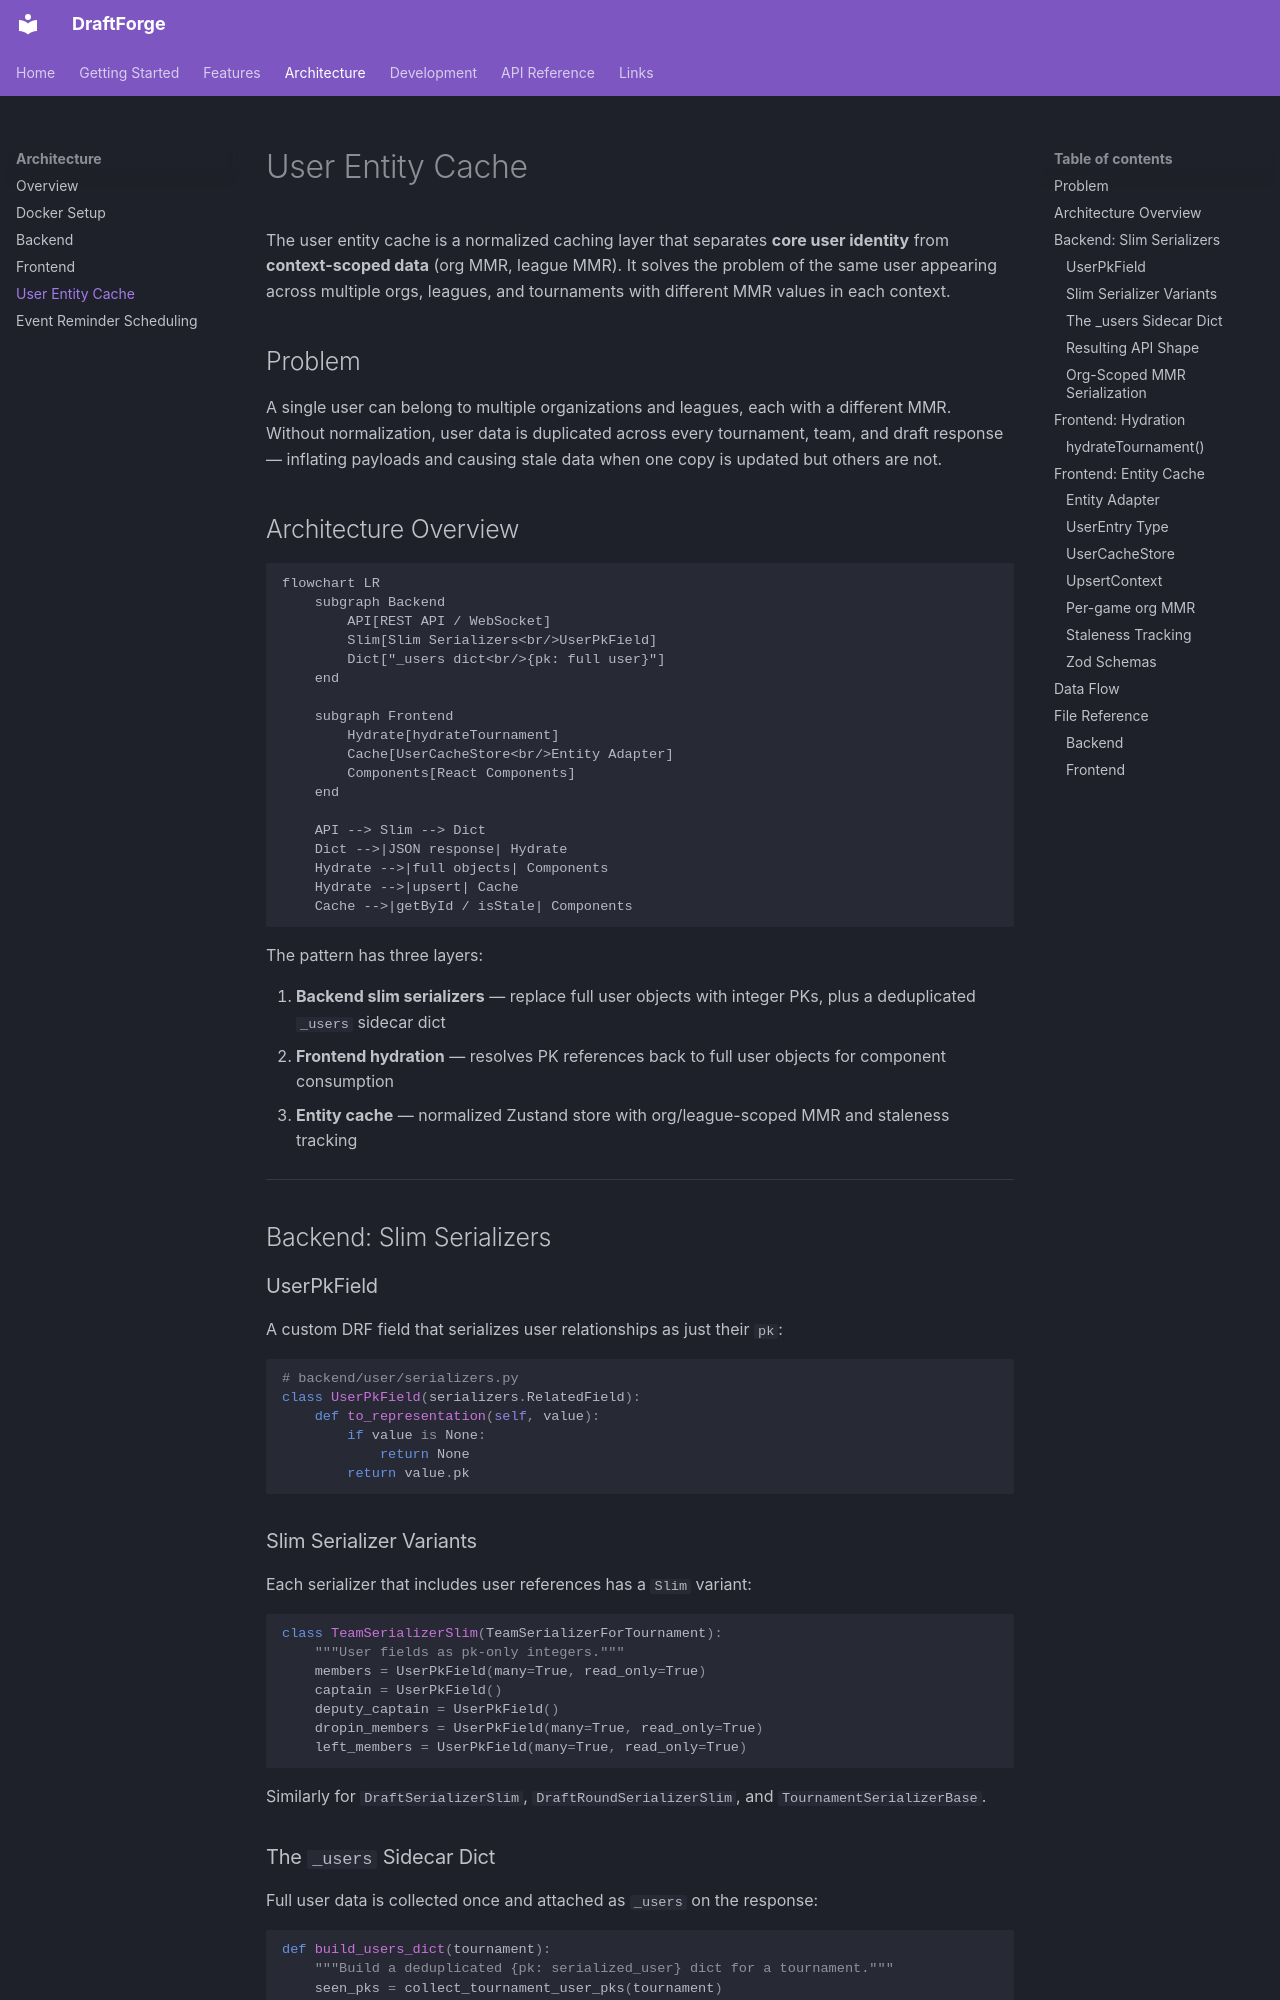

repository: kettleofketchup/DraftForge · page: architecture/user-entity-cache/index.html · generator: mkdocs

# User Entity Cache

The user entity cache is a normalized caching layer that separates **core user identity** from **context-scoped data** (org MMR, league MMR). It solves the problem of the same user appearing across multiple orgs, leagues, and tournaments with different MMR values in each context.

## Problem

A single user can belong to multiple organizations and leagues, each with a different MMR. Without normalization, user data is duplicated across every tournament, team, and draft response — inflating payloads and causing stale data when one copy is updated but others are not.

## Architecture Overview

```mermaid
flowchart LR
    subgraph Backend
        API[REST API / WebSocket]
        Slim[Slim Serializers<br/>UserPkField]
        Dict["_users dict<br/>{pk: full user}"]
    end

    subgraph Frontend
        Hydrate[hydrateTournament]
        Cache[UserCacheStore<br/>Entity Adapter]
        Components[React Components]
    end

    API --> Slim --> Dict
    Dict -->|JSON response| Hydrate
    Hydrate -->|full objects| Components
    Hydrate -->|upsert| Cache
    Cache -->|getById / isStale| Components
```

The pattern has three layers:

1. **Backend slim serializers** — replace full user objects with integer PKs, plus a deduplicated `_users` sidecar dict
2. **Frontend hydration** — resolves PK references back to full user objects for component consumption
3. **Entity cache** — normalized Zustand store with org/league-scoped MMR and staleness tracking

---

## Backend: Slim Serializers

### UserPkField

A custom DRF field that serializes user relationships as just their `pk`:

```python
# backend/user/serializers.py
class UserPkField(serializers.RelatedField):
    def to_representation(self, value):
        if value is None:
            return None
        return value.pk
```

### Slim Serializer Variants

Each serializer that includes user references has a `Slim` variant:

```python
class TeamSerializerSlim(TeamSerializerForTournament):
    """User fields as pk-only integers."""
    members = UserPkField(many=True, read_only=True)
    captain = UserPkField()
    deputy_captain = UserPkField()
    dropin_members = UserPkField(many=True, read_only=True)
    left_members = UserPkField(many=True, read_only=True)
```

Similarly for `DraftSerializerSlim`, `DraftRoundSerializerSlim`, and `TournamentSerializerBase`.
